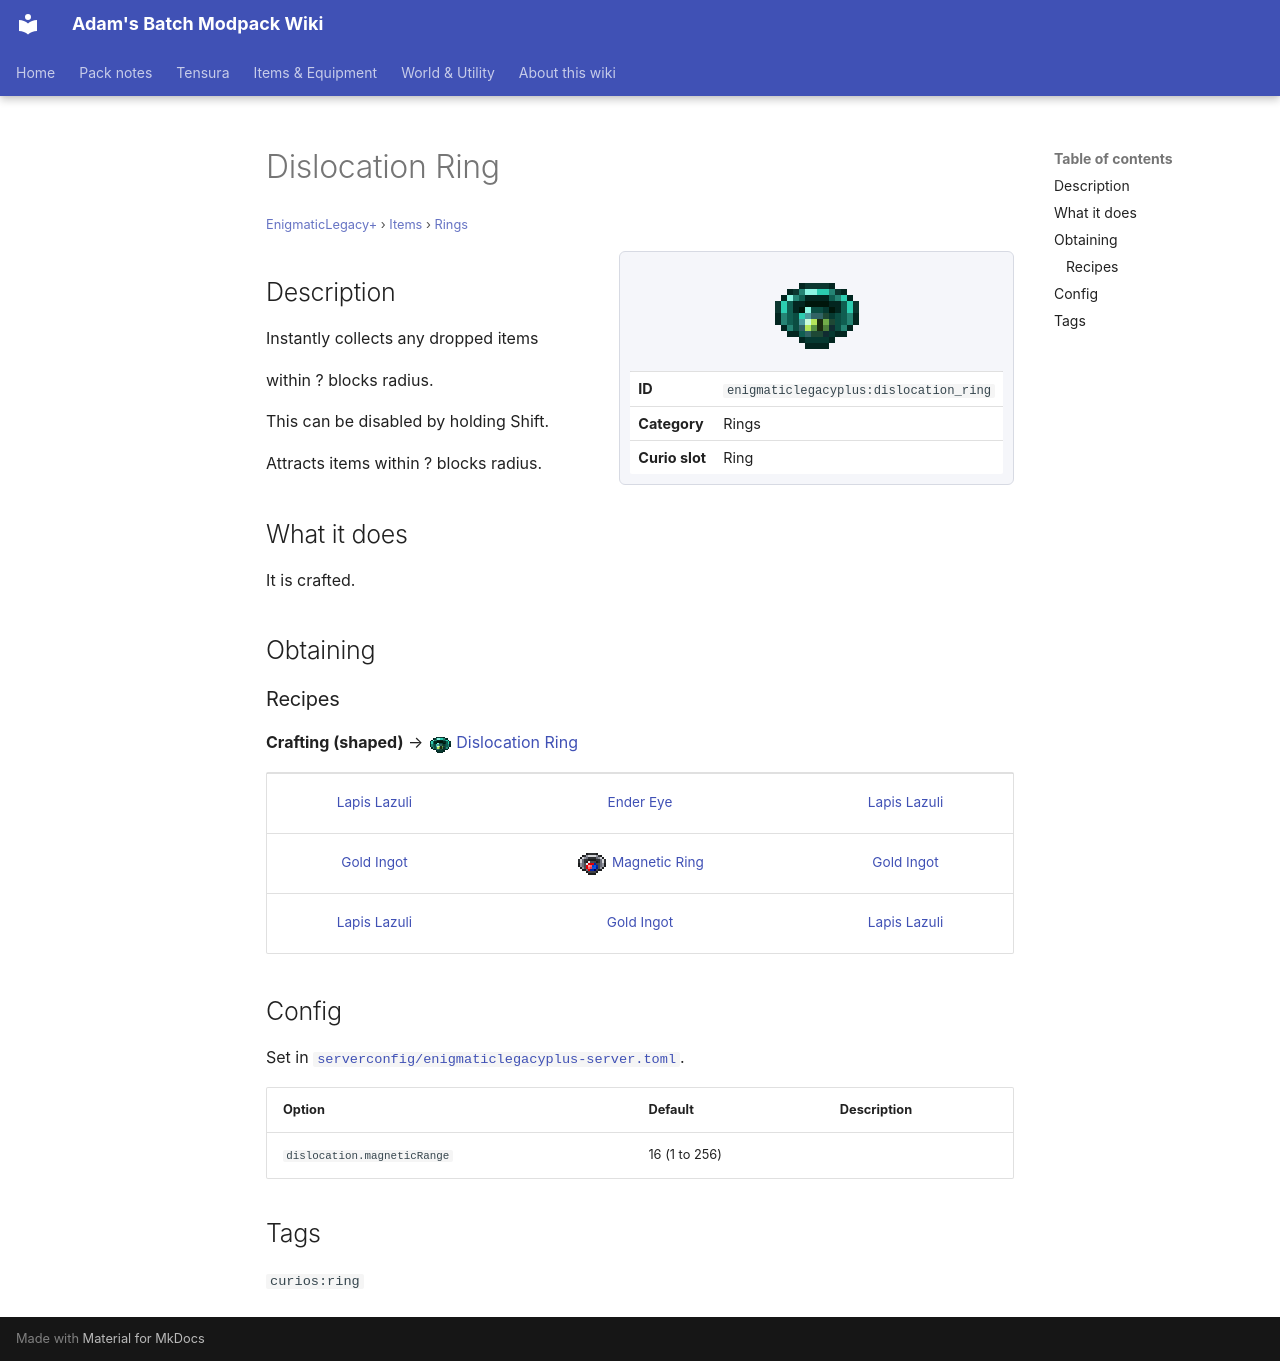

repository: Proteus-Nell/Adams-Batch-MC-Modpack-Wiki · page: enigmatic-legacy-plus/items/rings/dislocation-ring/index.html · generator: mkdocs

# Dislocation Ring

<small>[EnigmaticLegacy+](../../index.md) &rsaquo; [Items](../index.md) &rsaquo; [Rings](index.md)</small>

<div class="infobox" markdown>

![Dislocation Ring](../../../assets/icons/enigmaticlegacyplus/item/dislocation_ring.png)

| | |
|---|---|
| **ID** | `enigmaticlegacyplus:dislocation_ring` |
| **Category** | Rings |
| **Curio slot** | Ring |

</div>

## Description

Instantly collects any dropped items

within ? blocks radius.

This can be disabled by holding Shift.

Attracts items within ? blocks radius.

## What it does

It is crafted.

## Obtaining

### Recipes

**Crafting (shaped)** &rarr; ![](../../../assets/icons/enigmaticlegacyplus/item/dislocation_ring.png) [Dislocation Ring](dislocation-ring.md)

<div class="recipe" markdown>

| | | |
|---|---|---|
|  [Lapis Lazuli](https://minecraft.wiki/w/Lapis_Lazuli) |  [Ender Eye](https://minecraft.wiki/w/Ender_Eye) |  [Lapis Lazuli](https://minecraft.wiki/w/Lapis_Lazuli) |
|  [Gold Ingot](https://minecraft.wiki/w/Gold_Ingot) | ![](../../../assets/icons/enigmaticlegacyplus/item/magnet_ring.png) [Magnetic Ring](magnet-ring.md) |  [Gold Ingot](https://minecraft.wiki/w/Gold_Ingot) |
|  [Lapis Lazuli](https://minecraft.wiki/w/Lapis_Lazuli) |  [Gold Ingot](https://minecraft.wiki/w/Gold_Ingot) |  [Lapis Lazuli](https://minecraft.wiki/w/Lapis_Lazuli) |

</div>

## Config

Set in [`serverconfig/enigmaticlegacyplus-server.toml`](../../configs/serverconfig-enigmaticlegacyplus-server.md).

| Option | Default | Description |
|---|---|---|
| `dislocation.magneticRange` | 16 (1 to 256) |  |

## Tags

`curios:ring`
